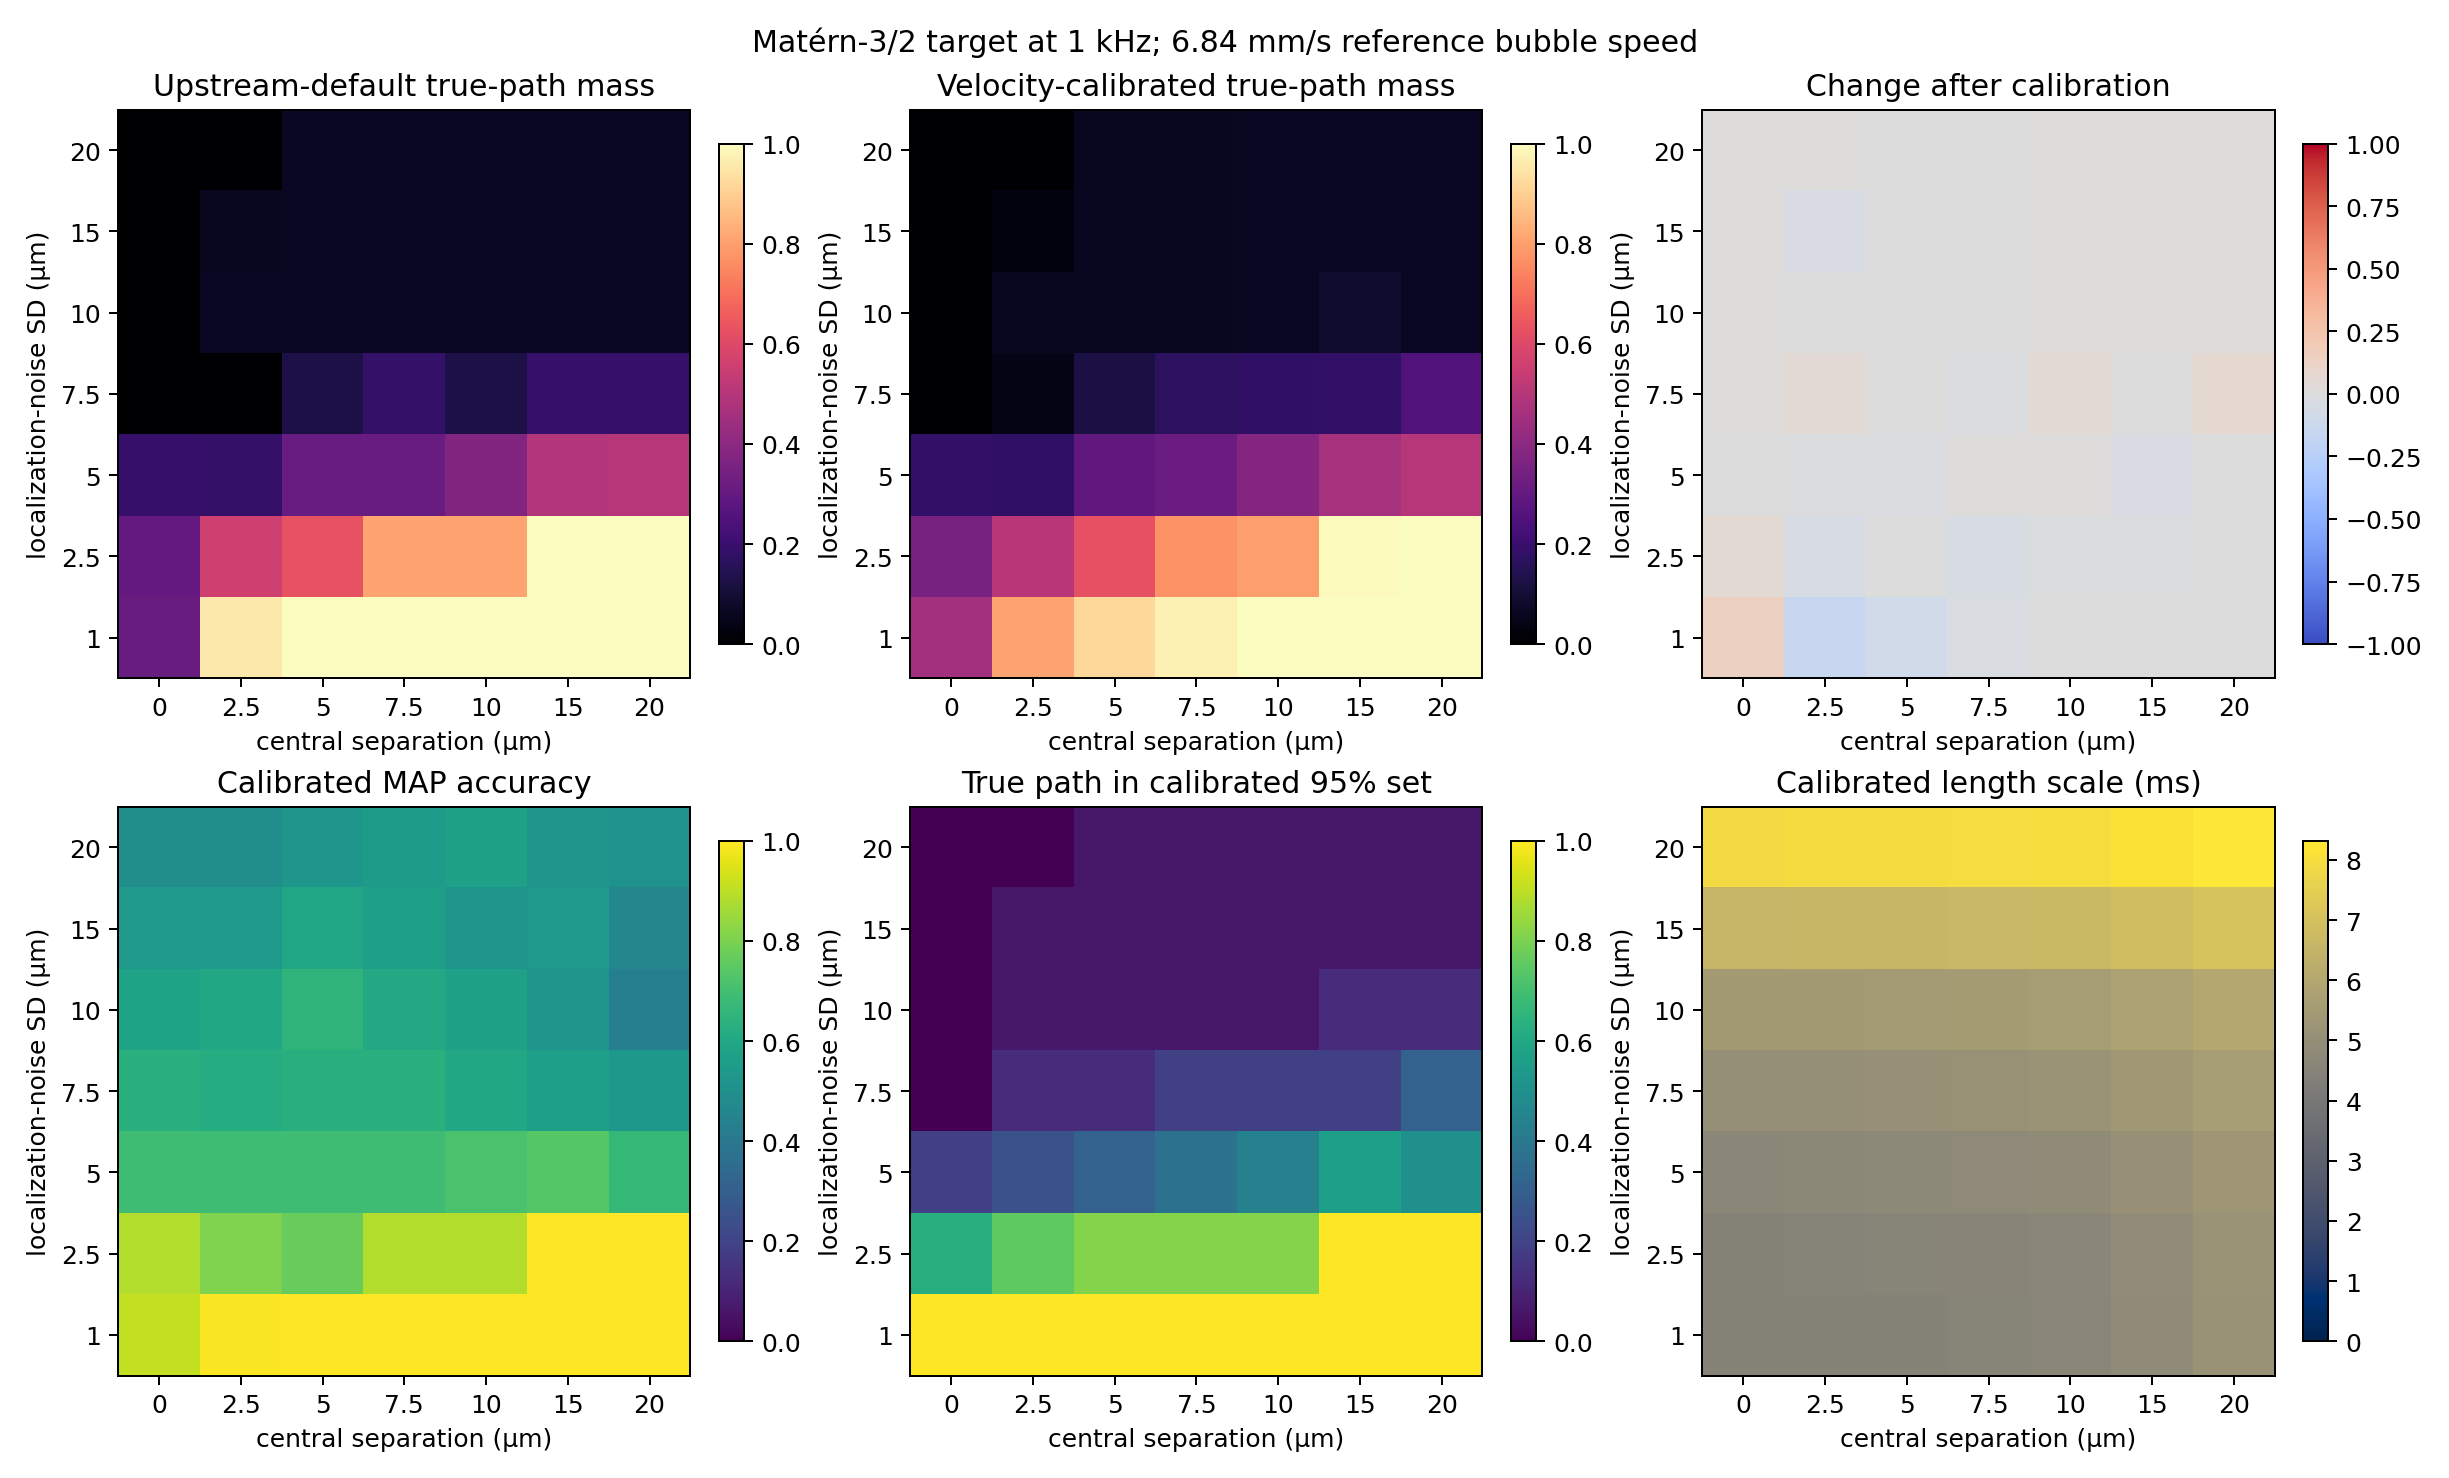

The data file committed next to this chart (first rows):
central_separation_um, localization_std_um, mean_default_true_mass, se_default_true_mass, mean_calibrated_true_mass, se_calibrated_true_mass, mean_true_mass_change, se_true_mass_change, mean_calibrated_map_accuracy, se_calibrated_map_accuracy, mean_calibrated_coverage_95, se_calibrated_coverage_95, mean_calibrated_credible_set_size_95, se_calibrated_credible_set_size_95, mean_calibrated_normalized_entropy, se_calibrated_normalized_entropy, mean_calibrated_length_scale_ms, se_calibrated_length_scale_ms
0.0, 1.0, 0.3163, 0.1074, 0.4548, 0.05564, 0.1385, 0.0664, 0.9062, 0.01398, 1.0, 0.0, 2.188, 0.1008, 0.1276, 0.007174, 4.468, 0.01072
0.0, 2.5, 0.3002, 0.1154, 0.3491, 0.09755, 0.0489, 0.04567, 0.8828, 0.03692, 0.625, 0.125, 1.938, 0.2322, 0.08433, 0.01616, 4.51, 0.02761
0.0, 5.0, 0.1875, 0.1008, 0.1824, 0.09777, -0.005081, 0.005725, 0.6875, 0.06751, 0.1875, 0.1008, 1.625, 0.1548, 0.05754, 0.01242, 4.702, 0.05745
0.0, 7.5, 1.6910741422348047e-29, 1.6910741421257276e-29, 0.0009858, 0.0007828, 0.0009858, 0.0007828, 0.6328, 0.05287, 0.0, 0.0, 1.312, 0.1197, 0.03724, 0.01331, 5.03, 0.08835
0.0, 10.0, 2.820284895183393e-27, 2.820284895183393e-27, 0.001335, 0.001335, 0.001335, 0.001335, 0.5781, 0.05087, 0.0, 0.0, 1.312, 0.1197, 0.03286, 0.01027, 5.471, 0.1193
0.0, 15.0, 1.1789961941728602e-29, 1.1789961941728602e-29, 4.0478585056717185e-05, 4.0478585056717185e-05, 4.0478585056717185e-05, 4.0478585056717185e-05, 0.5391, 0.04666, 0.0, 0.0, 1.125, 0.08539, 0.01467, 0.00799, 6.594, 0.1794
0.0, 20.0, 7.233852525536968e-51, 7.233852525536968e-51, 4.975231284283098e-10, 4.975231284283098e-10, 4.975231284283098e-10, 4.975231284283098e-10, 0.4922, 0.05287, 0.0, 0.0, 1.062, 0.0625, 0.009829, 0.007575, 7.922, 0.2368
2.5, 1.0, 0.9548, 0.04503, 0.8093, 0.03894, -0.1455, 0.03565, 0.9922, 0.007812, 1.0, 0.0, 2.25, 0.1936, 0.09579, 0.01276, 4.479, 0.01049
2.5, 2.5, 0.5618, 0.1279, 0.5085, 0.1028, -0.05329, 0.0477, 0.8047, 0.06748, 0.75, 0.1118, 1.875, 0.2016, 0.08162, 0.01556, 4.521, 0.02701
2.5, 5.0, 0.1875, 0.1008, 0.1788, 0.09438, -0.008732, 0.01286, 0.6875, 0.06751, 0.25, 0.1118, 1.438, 0.1573, 0.0359, 0.01321, 4.712, 0.05627
2.5, 7.5, 1.1666397011083427e-08, 1.127101673611284e-08, 0.04109, 0.02835, 0.04109, 0.02835, 0.6172, 0.05035, 0.125, 0.08539, 1.875, 0.272, 0.06011, 0.01545, 5.04, 0.08672
2.5, 10.0, 0.0625, 0.0625, 0.06168, 0.06168, -0.0008225, 0.0008225, 0.5938, 0.06198, 0.0625, 0.0625, 1.375, 0.1548, 0.03953, 0.01452, 5.48, 0.1173
2.5, 15.0, 0.0625, 0.0625, 0.03121, 0.03121, -0.03129, 0.03129, 0.5391, 0.05439, 0.0625, 0.0625, 1.25, 0.1443, 0.02357, 0.01417, 6.601, 0.1771
2.5, 20.0, 7.562499870464898e-09, 7.562499870464898e-09, 0.0007626, 0.0007626, 0.0007626, 0.0007626, 0.4922, 0.05528, 0.0, 0.0, 1.0, 0.0, 0.001131, 0.0007976, 7.929, 0.2345
5.0, 1.0, 1, 5.631914581033038e-12, 0.9182, 0.01923, -0.08182, 0.01923, 1.0, 0.0, 1.0, 0.0, 1.625, 0.125, 0.04509, 0.007985, 4.512, 0.01031
5.0, 2.5, 0.6295, 0.1236, 0.6241, 0.1003, -0.00547, 0.04845, 0.7656, 0.07812, 0.8125, 0.1008, 1.562, 0.1281, 0.05765, 0.01282, 4.554, 0.02654
5.0, 5.0, 0.3125, 0.1197, 0.2917, 0.1123, -0.0208, 0.01736, 0.6875, 0.06941, 0.3125, 0.1197, 1.438, 0.1281, 0.04138, 0.01105, 4.744, 0.05527
5.0, 7.5, 0.125, 0.08539, 0.1249, 0.08527, -0.000107, 0.0001403, 0.625, 0.06353, 0.125, 0.08539, 1.312, 0.1197, 0.03398, 0.01201, 5.07, 0.08528
5.0, 10.0, 0.0625, 0.0625, 0.0625, 0.0625, -8.247209418532693e-07, 8.247212696112885e-07, 0.6484, 0.05616, 0.0625, 0.0625, 1.312, 0.1197, 0.02787, 0.01056, 5.507, 0.1156
5.0, 15.0, 0.0625, 0.0625, 0.06249, 0.06249, -8.436115313495418e-06, 8.436115313495418e-06, 0.5859, 0.05194, 0.0625, 0.0625, 1.125, 0.08539, 0.01003, 0.006298, 6.624, 0.1751
5.0, 20.0, 0.0625, 0.0625, 0.0625, 0.0625, -5.697974106988468e-07, 5.697974106988468e-07, 0.5234, 0.05953, 0.0625, 0.0625, 1.0, 0.0, 1.9145758937400327e-06, 1.349149451623025e-06, 7.948, 0.2323
7.5, 1.0, 1.0, 0.0, 0.9761, 0.007453, -0.02392, 0.007453, 1.0, 0.0, 1.0, 0.0, 1.188, 0.1008, 0.01753, 0.0045, 4.568, 0.0102
7.5, 2.5, 0.8125, 0.1008, 0.7729, 0.09646, -0.03957, 0.01305, 0.8828, 0.06299, 0.8125, 0.1008, 1.375, 0.125, 0.0253, 0.007083, 4.608, 0.0262
7.5, 5.0, 0.3125, 0.1197, 0.3189, 0.1186, 0.006376, 0.006421, 0.6875, 0.06941, 0.375, 0.125, 1.25, 0.1118, 0.02177, 0.009334, 4.796, 0.05449
7.5, 7.5, 0.1875, 0.1008, 0.1646, 0.09054, -0.02292, 0.02293, 0.6328, 0.07169, 0.1875, 0.1008, 1.188, 0.1008, 0.02246, 0.01134, 5.118, 0.08408
7.5, 10.0, 0.0625, 0.0625, 0.0625, 0.0625, -2.8488530932058006e-09, 2.8492344376186058e-09, 0.6016, 0.0573, 0.0625, 0.0625, 1.312, 0.1197, 0.03365, 0.01269, 5.552, 0.1141
7.5, 15.0, 0.0625, 0.0625, 0.0625, 0.0625, -2.4490987016179133e-10, 2.4490987016179133e-10, 0.5625, 0.05929, 0.0625, 0.0625, 1.125, 0.08539, 0.009901, 0.007386, 6.662, 0.1732
7.5, 20.0, 0.0625, 0.0625, 0.0625, 0.0625, -1.4210854715202004e-14, 1.4210854715202004e-14, 0.5469, 0.05337, 0.0625, 0.0625, 1.062, 0.0625, 0.009633, 0.00721, 7.979, 0.2304
10.0, 1.0, 1.0, 0.0, 0.9974, 0.001433, -0.00256, 0.001433, 1.0, 0.0, 1.0, 0.0, 1.0, 0.0, 0.002626, 0.00124, 4.644, 0.01016
10.0, 2.5, 0.8125, 0.1008, 0.7998, 0.09802, -0.01271, 0.01218, 0.8828, 0.06299, 0.8125, 0.1008, 1.062, 0.0625, 0.01169, 0.005537, 4.683, 0.026
10.0, 5.0, 0.375, 0.125, 0.3812, 0.1186, 0.006242, 0.02107, 0.7109, 0.071, 0.4375, 0.1281, 1.375, 0.1797, 0.03471, 0.01555, 4.868, 0.05393
10.0, 7.5, 0.125, 0.08539, 0.1769, 0.09544, 0.05194, 0.0518, 0.5938, 0.0708, 0.1875, 0.1008, 1.125, 0.125, 0.01037, 0.006554, 5.186, 0.08314
10.0, 10.0, 0.0625, 0.0625, 0.0625, 0.0625, 5.363642548246401e-12, 5.9056988962595514e-12, 0.5703, 0.05815, 0.0625, 0.0625, 1.062, 0.0625, 0.004911, 0.00283, 5.615, 0.1128
10.0, 15.0, 0.0625, 0.0625, 0.0625, 0.0625, 6.25459056876888e-45, 6.25459056876888e-45, 0.5234, 0.0573, 0.0625, 0.0625, 1.0, 0.0, 0.001552, 0.001492, 6.714, 0.1716
10.0, 20.0, 0.0625, 0.0625, 0.0625, 0.0625, 1.5452058305733702e-84, 1.5452058305733702e-84, 0.5703, 0.05099, 0.0625, 0.0625, 1.0, 0.0, 0.0003383, 0.0003359, 8.023, 0.2287
15.0, 1.0, 1.0, 0.0, 1, 9.285461439316055e-07, -1.1524842575619254e-06, 9.285461439316055e-07, 1.0, 0.0, 1.0, 0.0, 1.0, 0.0, 2.625707764550335e-06, 2.0288204107572653e-06, 4.854, 0.01024
15.0, 2.5, 1, 2.2026824808563106e-12, 0.9914, 0.00469, -0.008556, 0.00469, 1.0, 0.0, 1.0, 0.0, 1.062, 0.0625, 0.006531, 0.003254, 4.892, 0.02603
15.0, 5.0, 0.4947, 0.1278, 0.4614, 0.1198, -0.03331, 0.02632, 0.7344, 0.08453, 0.5625, 0.1281, 1.25, 0.1118, 0.02239, 0.009888, 5.069, 0.0535
15.0, 7.5, 0.1875, 0.1008, 0.1803, 0.09708, -0.007193, 0.007236, 0.5625, 0.07906, 0.1875, 0.1008, 1.125, 0.08539, 0.009192, 0.005228, 5.375, 0.0821
15.0, 10.0, 0.0625, 0.0625, 0.08531, 0.06509, 0.02281, 0.02281, 0.5234, 0.06772, 0.125, 0.08539, 1.125, 0.08539, 0.01971, 0.0109, 5.79, 0.1112
15.0, 15.0, 0.0625, 0.0625, 0.0625, 0.0625, 2.483886328547827e-37, 2.483886328547827e-37, 0.5391, 0.05898, 0.0625, 0.0625, 1.125, 0.08539, 0.01174, 0.0081, 6.861, 0.1693
15.0, 20.0, 0.0625, 0.0625, 0.0625, 0.0625, 8.667379632502656e-86, 8.667379632502656e-86, 0.5234, 0.05843, 0.0625, 0.0625, 1.0, 0.0, 0.0004748, 0.0003971, 8.146, 0.2261
20.0, 1.0, 1.0, 0.0, 1, 7.1745725254893105e-12, -1.1228462604151446e-11, 7.1745725254893105e-12, 1.0, 0.0, 1.0, 0.0, 1.0, 0.0, 4.9550490489803844e-11, 3.111229204448104e-11, 5.135, 0.01049
20.0, 2.5, 1.0, 0.0, 1, 4.8920781425753216e-06, -6.573754204340643e-06, 4.8920781425753216e-06, 1.0, 0.0, 1.0, 0.0, 1.0, 0.0, 1.2960994022964719e-05, 9.286661659716124e-06, 5.171, 0.02649
20.0, 5.0, 0.5, 0.1291, 0.4987, 0.1282, -0.001322, 0.002596, 0.6641, 0.0925, 0.5, 0.1291, 1.062, 0.0625, 0.005294, 0.00285, 5.338, 0.0539
20.0, 7.5, 0.1908, 0.1004, 0.257, 0.1065, 0.06618, 0.05343, 0.5312, 0.08577, 0.3125, 0.1197, 1.312, 0.1505, 0.03034, 0.01325, 5.629, 0.08212
20.0, 10.0, 0.0625, 0.0625, 0.06627, 0.06236, 0.003768, 0.003767, 0.4297, 0.07123, 0.125, 0.08539, 1.188, 0.1008, 0.01138, 0.006135, 6.026, 0.1108
20.0, 15.0, 0.0625, 0.0625, 0.0625, 0.0625, 1.063754249324252e-29, 1.063754249324252e-29, 0.4609, 0.06427, 0.0625, 0.0625, 1.062, 0.0625, 0.006239, 0.00496, 7.061, 0.1681
20.0, 20.0, 0.0625, 0.0625, 0.0625, 0.0625, 1.0617740202756926e-98, 1.0617740202756926e-98, 0.5078, 0.05759, 0.0625, 0.0625, 1.062, 0.0625, 0.009163, 0.007701, 8.315, 0.2245
